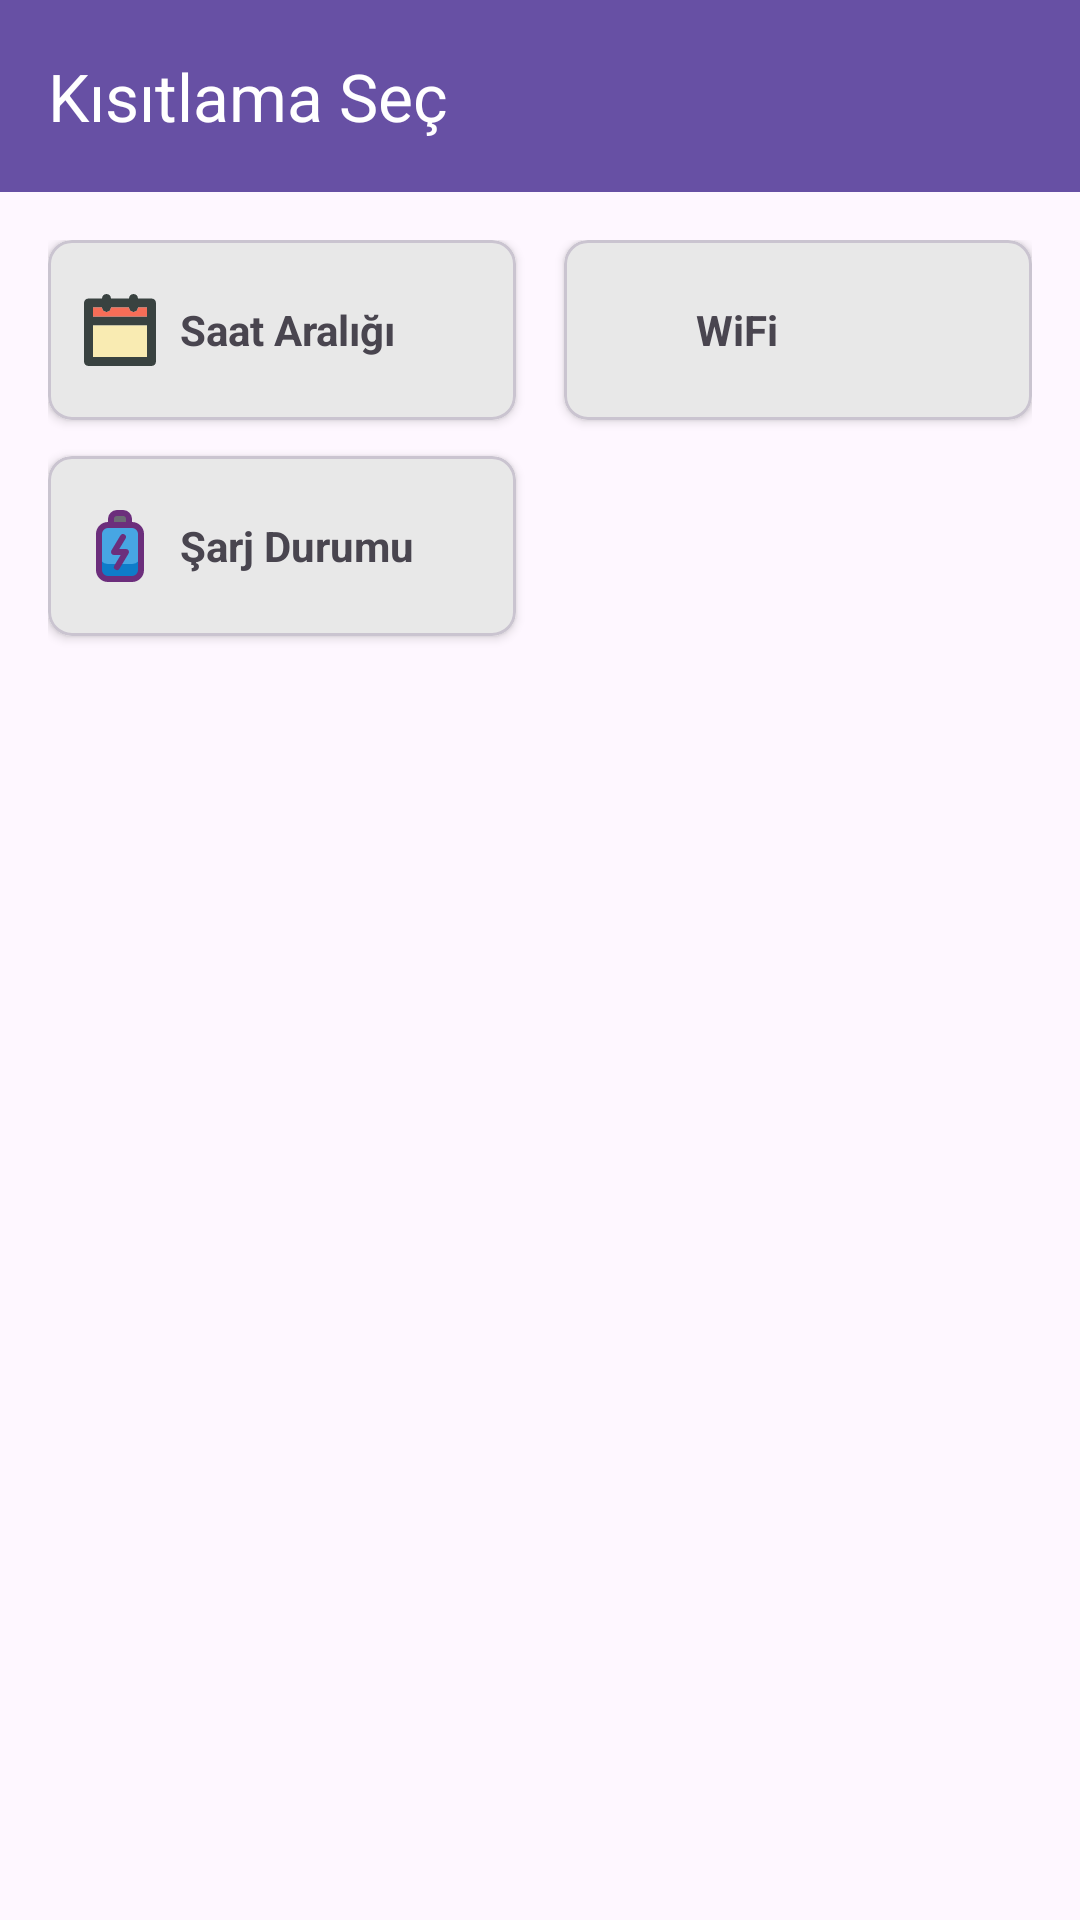

Android layout source for this screen:
<!-- AndroidManifest.xml: application theme Theme.Vetroid -->
<!-- res/layout/activity_constraints.xml -->
<?xml version="1.0" encoding="utf-8"?>
<LinearLayout xmlns:android="http://schemas.android.com/apk/res/android"
    xmlns:app="http://schemas.android.com/apk/res-auto"
    android:layout_width="match_parent"
    android:layout_height="match_parent"
    android:fitsSystemWindows="true"
    android:orientation="vertical">

    <androidx.appcompat.widget.Toolbar
        android:id="@+id/toolbar"
        android:layout_width="match_parent"
        android:layout_height="?attr/actionBarSize"
        android:background="?attr/colorPrimary"
        app:navigationIcon="@drawable/ic_arrow_back"
        app:title="Kısıtlama Seç"
        app:titleTextColor="@android:color/white" />

    <ScrollView
        android:layout_width="match_parent"
        android:layout_height="match_parent"
        android:fillViewport="true">

        <androidx.constraintlayout.widget.ConstraintLayout
            android:layout_width="match_parent"
            android:layout_height="wrap_content"
            android:paddingTop="16dp"
            android:paddingBottom="16dp"
            android:paddingStart="16dp"
            android:paddingEnd="16dp">

            <androidx.constraintlayout.widget.Guideline
                android:id="@+id/guideline"
                android:layout_width="wrap_content"
                android:layout_height="wrap_content"
                android:orientation="vertical"
                app:layout_constraintGuide_percent="0.5" />

            
            <com.google.android.material.card.MaterialCardView
                android:id="@+id/cardSaatAraligi"
                android:layout_width="0dp"
                android:layout_height="60dp"
                android:layout_marginEnd="8dp"
                app:cardCornerRadius="8dp"
                app:cardElevation="2dp"
                app:cardBackgroundColor="#E8E8E8"
                app:layout_constraintStart_toStartOf="parent"
                app:layout_constraintEnd_toStartOf="@id/guideline"
                app:layout_constraintTop_toTopOf="parent">

                <LinearLayout
                    android:layout_width="match_parent"
                    android:layout_height="match_parent"
                    android:gravity="center_vertical"
                    android:paddingHorizontal="12dp"
                    android:orientation="horizontal">

                    <ImageView
                        android:layout_width="24dp"
                        android:layout_height="24dp"
                        android:src="@drawable/ic_time" />

                    <TextView
                        android:layout_width="wrap_content"
                        android:layout_height="wrap_content"
                        android:layout_marginStart="8dp"
                        android:text="Saat Aralığı"
                        android:textSize="14sp"
                        android:textStyle="bold" />
                </LinearLayout>
            </com.google.android.material.card.MaterialCardView>

            
            <com.google.android.material.card.MaterialCardView
                android:id="@+id/cardWifi"
                android:layout_width="0dp"
                android:layout_height="60dp"
                android:layout_marginStart="8dp"
                app:cardCornerRadius="8dp"
                app:cardElevation="2dp"
                app:cardBackgroundColor="#E8E8E8"
                app:layout_constraintStart_toEndOf="@id/guideline"
                app:layout_constraintEnd_toEndOf="parent"
                app:layout_constraintTop_toTopOf="parent">

                <LinearLayout
                    android:layout_width="match_parent"
                    android:layout_height="match_parent"
                    android:gravity="center_vertical"
                    android:paddingHorizontal="12dp"
                    android:orientation="horizontal">

                    <ImageView
                        android:layout_width="24dp"
                        android:layout_height="24dp"
                        android:src="@drawable/ic_wifi" />

                    <TextView
                        android:layout_width="wrap_content"
                        android:layout_height="wrap_content"
                        android:layout_marginStart="8dp"
                        android:text="WiFi"
                        android:textSize="14sp"
                        android:textStyle="bold" />
                </LinearLayout>
            </com.google.android.material.card.MaterialCardView>

            
            <com.google.android.material.card.MaterialCardView
                android:id="@+id/cardSarj"
                android:layout_width="0dp"
                android:layout_height="60dp"
                android:layout_marginTop="12dp"
                android:layout_marginEnd="8dp"
                app:cardCornerRadius="8dp"
                app:cardElevation="2dp"
                app:cardBackgroundColor="#E8E8E8"
                app:layout_constraintStart_toStartOf="parent"
                app:layout_constraintEnd_toStartOf="@id/guideline"
                app:layout_constraintTop_toBottomOf="@id/cardSaatAraligi">

                <LinearLayout
                    android:layout_width="match_parent"
                    android:layout_height="match_parent"
                    android:gravity="center_vertical"
                    android:paddingHorizontal="12dp"
                    android:orientation="horizontal">

                    <ImageView
                        android:layout_width="24dp"
                        android:layout_height="24dp"
                        android:src="@drawable/ic_battery" />

                    <TextView
                        android:layout_width="wrap_content"
                        android:layout_height="wrap_content"
                        android:layout_marginStart="8dp"
                        android:text="Şarj Durumu"
                        android:textSize="14sp"
                        android:textStyle="bold" />
                </LinearLayout>
            </com.google.android.material.card.MaterialCardView>

        </androidx.constraintlayout.widget.ConstraintLayout>
    </ScrollView>

</LinearLayout>
<!-- resources referenced by this layout -->
<resources>
  <!-- drawable ic_battery (drawable) -->
  <vector xmlns:android="http://schemas.android.com/apk/res/android"
      android:width="800dp"
      android:height="800dp"
      android:viewportWidth="24"
      android:viewportHeight="24">
    <path
        android:pathData="M8,5L16,5A3,3 0,0 1,19 8L19,20A3,3 0,0 1,16 23L8,23A3,3 0,0 1,5 20L5,8A3,3 0,0 1,8 5z"
        android:fillColor="#0e7cc9"/>
    <path
        android:pathData="M8,5L16,5A3,3 0,0 1,19 8L19,15A3,3 0,0 1,16 18L8,18A3,3 0,0 1,5 15L5,8A3,3 0,0 1,8 5z"
        android:fillColor="#47a6e3"/>
    <path
        android:pathData="M11,1h2a2,2 0,0 1,2 2V5a0,0 0,0 1,0 0H9A0,0 0,0 1,9 5V3A2,2 0,0 1,11 1Z"
        android:fillColor="#6c6b75"/>
    <path
        android:pathData="M16,4L16,3a3,3 0,0 0,-3 -3L11,0A3,3 0,0 0,8 3L8,4A4,4 0,0 0,4 8L4,20a4,4 0,0 0,4 4h8a4,4 0,0 0,4 -4L20,8A4,4 0,0 0,16 4ZM10,3a1,1 0,0 1,1 -1h2a1,1 0,0 1,1 1L14,4L10,4ZM18,20a2,2 0,0 1,-2 2L8,22a2,2 0,0 1,-2 -2L6,8A2,2 0,0 1,8 6h8a2,2 0,0 1,2 2Z"
        android:fillColor="#6c2e7c"/>
    <path
        android:pathData="M14,13H11.766l2.091,-3.485a1,1 0,0 0,-1.714 -1.03l-3,5A1,1 0,0 0,10 15h2.234l-2.091,3.485a1,1 0,1 0,1.714 1.03l3,-5A1,1 0,0 0,14 13Z"
        android:fillColor="#6c2e7c"/>
  </vector>
  <!-- drawable ic_time (drawable) -->
  <vector xmlns:android="http://schemas.android.com/apk/res/android"
      android:width="800dp"
      android:height="800dp"
      android:viewportWidth="64"
      android:viewportHeight="64">
    <path
        android:pathData="M60,4H48c0,-2.211 -1.789,-4 -4,-4s-4,1.789 -4,4H24c0,-2.211 -1.789,-4 -4,-4s-4,1.789 -4,4H4C1.789,4 0,5.789 0,8v52c0,2.211 1.789,4 4,4h56c2.211,0 4,-1.789 4,-4V8C64,5.789 62.211,4 60,4zM56,56H8V28h48V56zM56,20H8v-8h8c0,2.211 1.789,4 4,4s4,-1.789 4,-4h16c0,2.211 1.789,4 4,4s4,-1.789 4,-4h8V20z"
        android:fillColor="#394240"/>
    <path
        android:pathData="M8,28h48v28h-48z"
        android:fillColor="#F9EBB2"/>
    <path
        android:pathData="M56,20H8v-8h8c0,2.211 1.789,4 4,4s4,-1.789 4,-4h16c0,2.211 1.789,4 4,4s4,-1.789 4,-4h8V20z"
        android:fillColor="#F76D57"/>
  </vector>
  <style name="Theme.Vetroid" parent="Base.Theme.Vetroid" />
  <style name="Base.Theme.Vetroid" parent="Theme.Material3.DayNight.NoActionBar">
          
          
      </style>
</resources>
